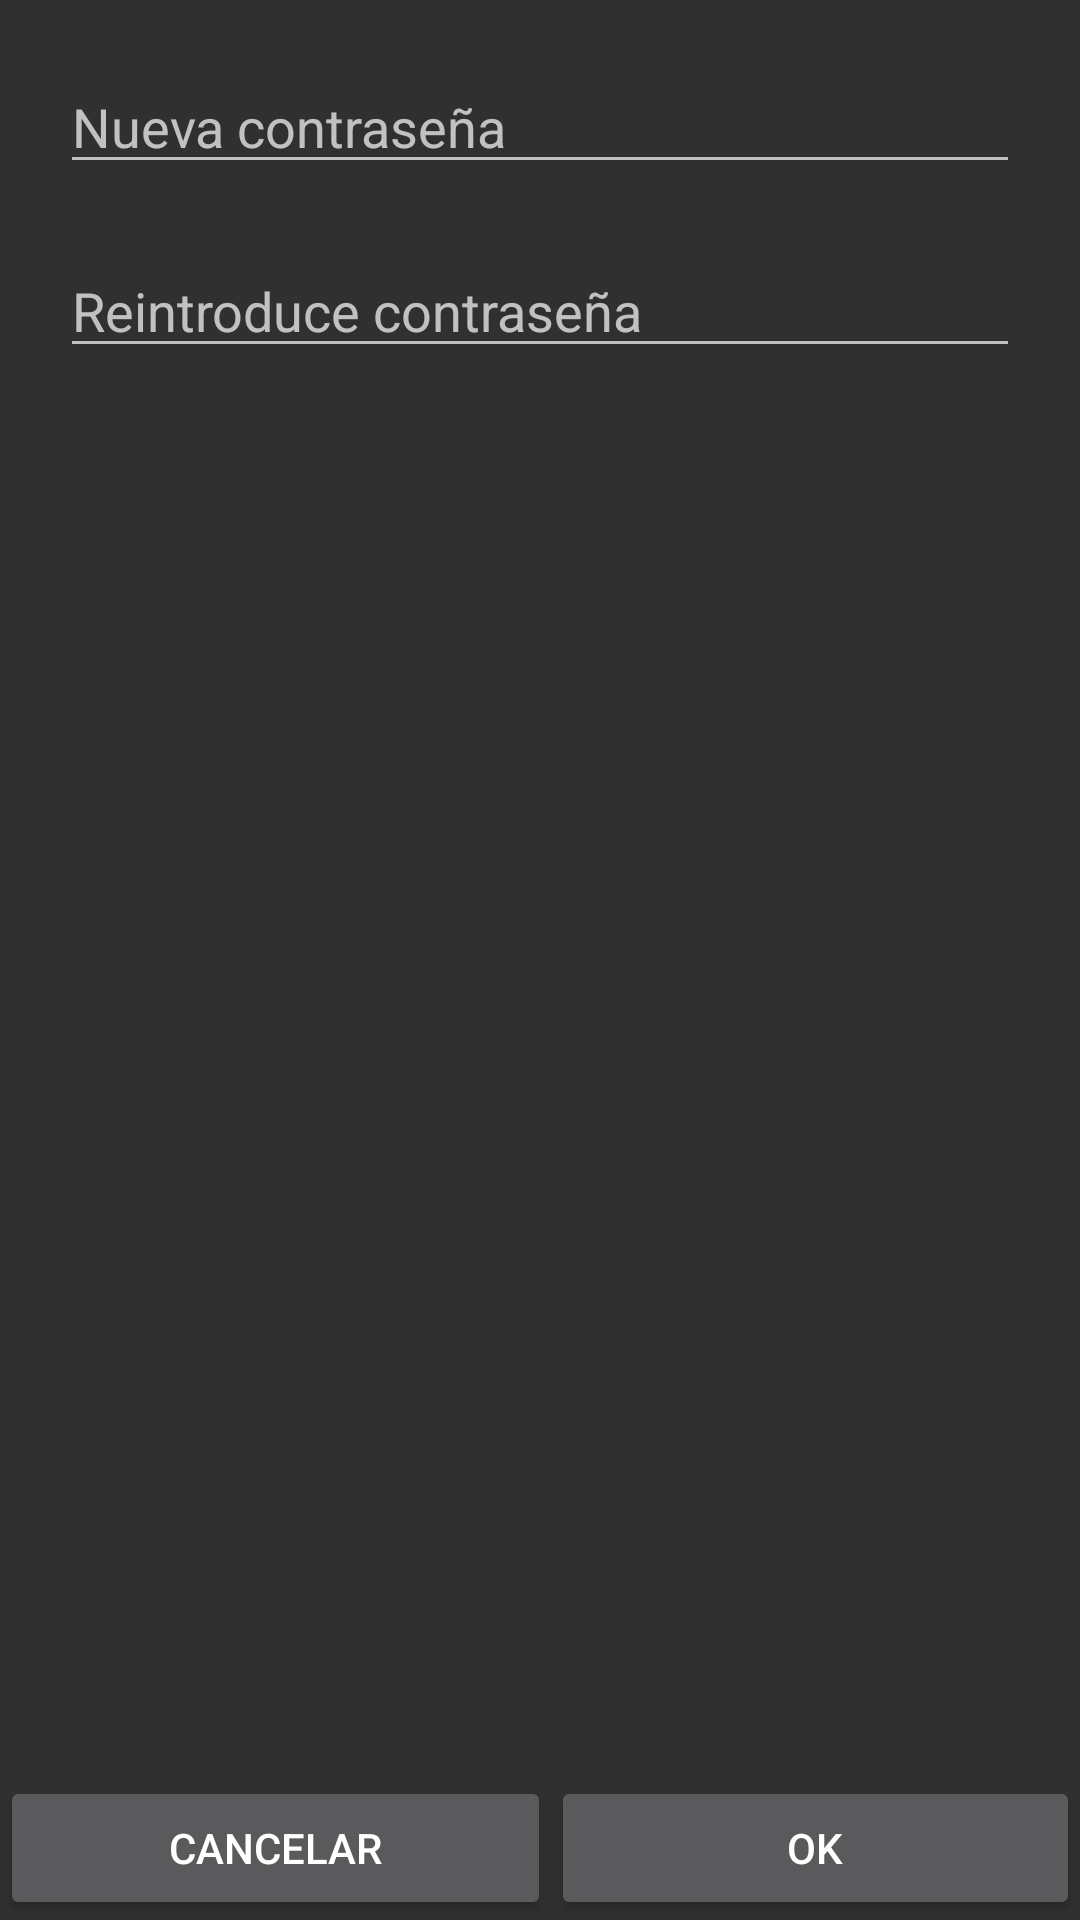

Layout XML and referenced resources for this Android screen:
<!-- AndroidManifest.xml: application theme AppTheme -->
<!-- res/layout/activity_default_password_picker.xml -->
<?xml version="1.0" encoding="utf-8"?>
<LinearLayout xmlns:android="http://schemas.android.com/apk/res/android"
    xmlns:app="http://schemas.android.com/apk/res-auto"
    xmlns:tools="http://schemas.android.com/tools"
    android:layout_width="match_parent"
    android:layout_height="match_parent"
    tools:context=".group.GroupDescriptionPicker"
    android:orientation="vertical">

    <EditText
        android:id="@+id/etNewPassword"
        android:layout_width="match_parent"
        android:layout_height="wrap_content"
        android:layout_marginLeft="20dp"
        android:layout_marginTop="20dp"
        android:layout_marginRight="20dp"
        android:ems="10"
        android:hint="@string/nueva_contrasena"
        android:inputType="textPassword" />

    <EditText
        android:id="@+id/etRetypePassword"
        android:layout_width="match_parent"
        android:layout_height="wrap_content"
        android:layout_marginLeft="20dp"
        android:layout_marginTop="20dp"
        android:layout_marginRight="20dp"
        android:ems="10"
        android:hint="@string/reintroduce_contrasena"
        android:inputType="textPassword" />
    <LinearLayout
        android:layout_width="match_parent"
        android:layout_height="match_parent"
        android:gravity="bottom"
        android:orientation="vertical">

        <LinearLayout
            android:layout_width="match_parent"
            android:layout_height="wrap_content"
            android:orientation="horizontal">

            <Button
                android:id="@+id/btCancel"
                android:layout_width="wrap_content"
                android:layout_height="wrap_content"
                android:layout_weight="1"
                android:text="@string/cancel" />

            <Button
                android:id="@+id/btOk"
                android:layout_width="wrap_content"
                android:layout_height="wrap_content"
                android:layout_weight="1"
                android:text="@android:string/ok" />
        </LinearLayout>
    </LinearLayout>

</LinearLayout>
<!-- resources referenced by this layout -->
<resources>
  <string name="cancel">Cancelar</string>
  <string name="nueva_contrasena">Nueva contraseña</string>
  <string name="reintroduce_contrasena">Reintroduce contraseña</string>
  <style name="AppTheme" parent="AppBaseTheme">
          
      </style>
  <style name="AppBaseTheme" parent="Theme.AppCompat.NoActionBar">
          
          <item name="colorPrimary">@color/colorPrimary</item>
          <item name="colorPrimaryDark">@color/colorPrimaryDark</item>
          <item name="colorAccent">@color/colorAccent</item>
      </style>
  <color name="colorPrimary">#04ADBF</color>
  <color name="colorPrimaryDark">#303F9F</color>
  <color name="colorAccent">#FF4081</color>
</resources>
